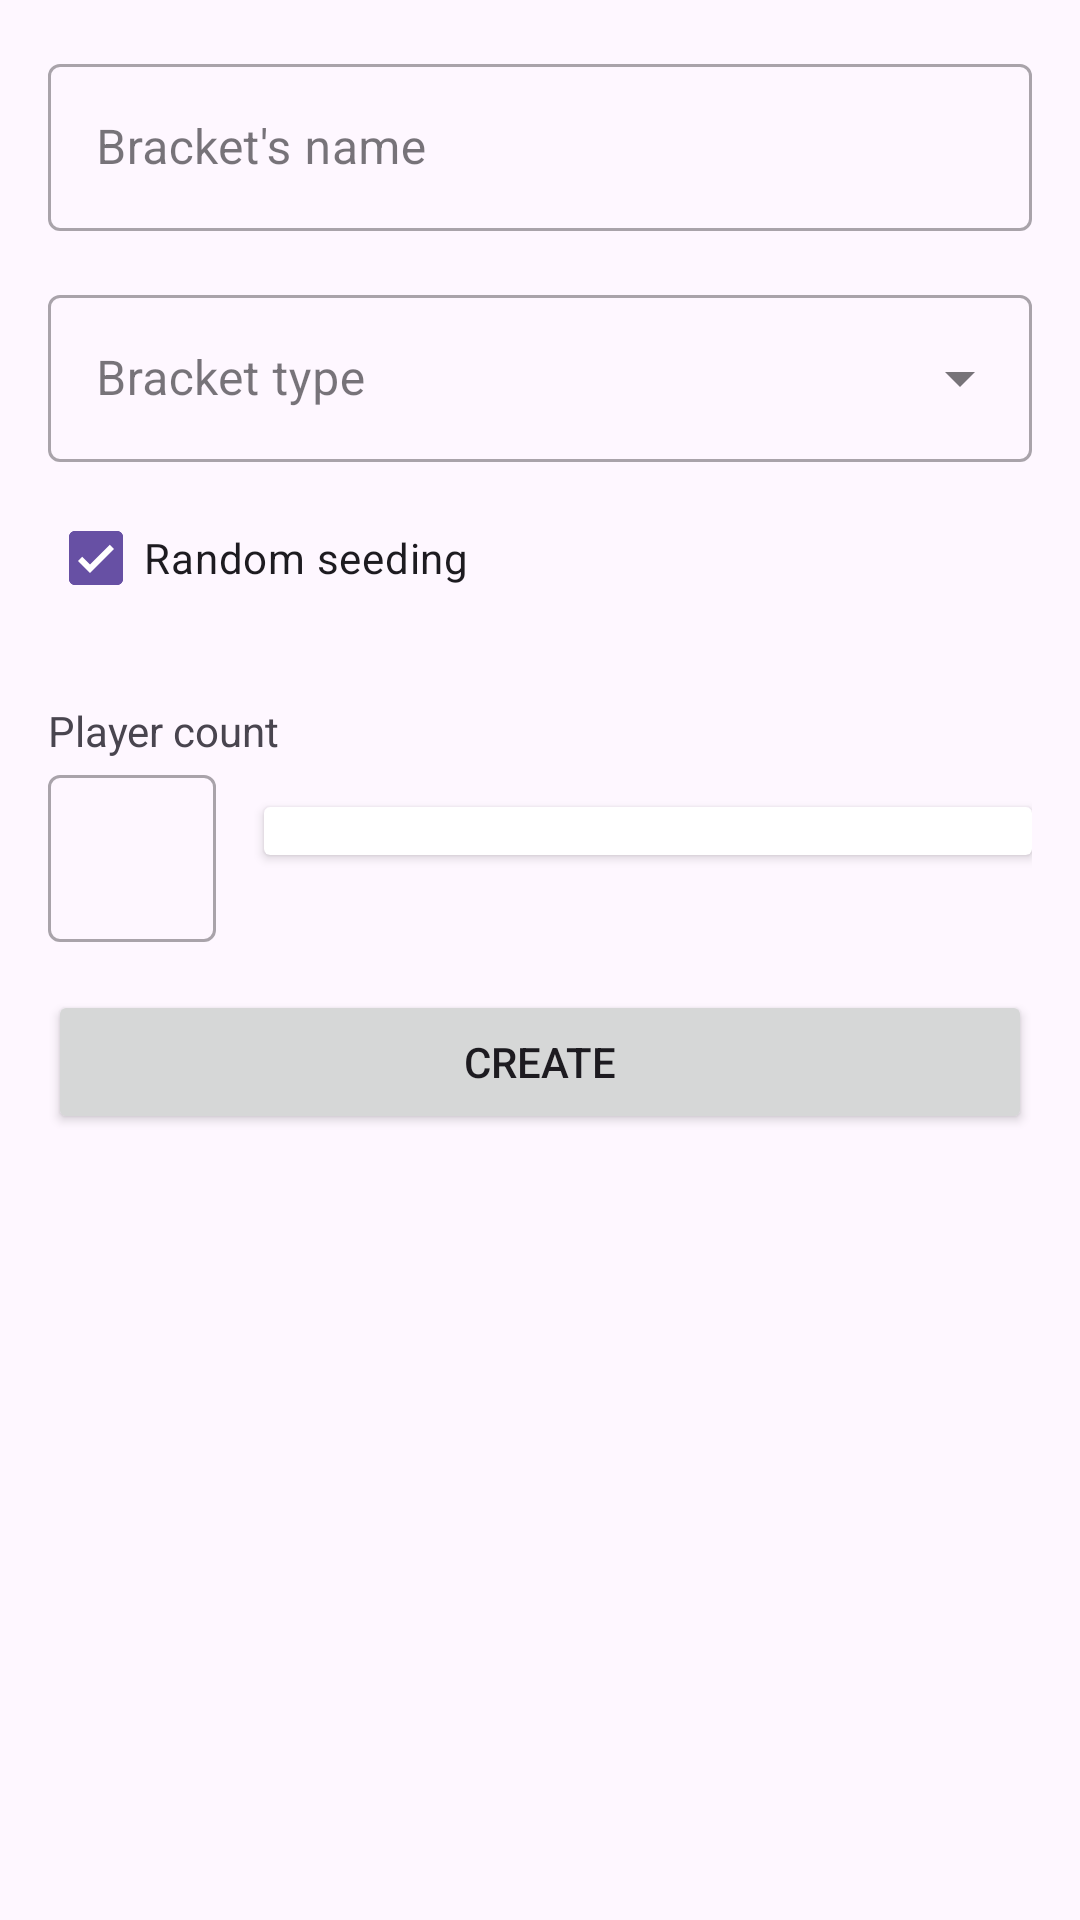

This screen was rendered from an Android layout file. Write that file and the resources it references.
<!-- AndroidManifest.xml: application theme Theme.QuickBracket -->
<!-- res/layout/fragment_create_bracket.xml -->
<?xml version="1.0" encoding="utf-8"?>
<androidx.core.widget.NestedScrollView xmlns:android="http://schemas.android.com/apk/res/android"
    xmlns:app="http://schemas.android.com/apk/res-auto"
    xmlns:tools="http://schemas.android.com/tools"
    android:layout_width="match_parent"
    android:layout_height="match_parent"
    android:padding="16dp"
    tools:context=".feature.create_bracket.CreateBracketFragment">

    <LinearLayout
        android:layout_width="match_parent"
        android:layout_height="wrap_content"
        android:orientation="vertical">

        <com.google.android.material.textfield.TextInputLayout
            android:id="@+id/name_input_layout"
            style="@style/Widget.MaterialComponents.TextInputLayout.OutlinedBox"
            android:layout_width="match_parent"
            android:layout_height="wrap_content"
            android:hint="@string/create_bracket_register_name">

            <com.google.android.material.textfield.TextInputEditText
                android:id="@+id/bracket_name_edit_text"
                android:layout_width="match_parent"
                android:layout_height="wrap_content"
                android:inputType="textCapWords"
                android:maxLength="50" />
        </com.google.android.material.textfield.TextInputLayout>

        <com.google.android.material.textfield.TextInputLayout
            android:id="@+id/type_input_layout"
            style="@style/Widget.MaterialComponents.TextInputLayout.OutlinedBox.ExposedDropdownMenu"
            android:layout_width="match_parent"
            android:layout_height="wrap_content"
            android:layout_marginTop="16dp"
            android:hint="@string/create_bracket_type_label">

            <AutoCompleteTextView
                android:id="@+id/bracket_type_auto_complete_text_view"
                android:layout_width="match_parent"
                android:layout_height="wrap_content"
                android:inputType="none"
                android:paddingStart="16dp"
                android:paddingEnd="16dp"
                tools:text="SingleElimination" />
        </com.google.android.material.textfield.TextInputLayout>

        <com.google.android.material.checkbox.MaterialCheckBox
            android:id="@+id/random_seeding_checkbox"
            android:layout_width="match_parent"
            android:layout_height="wrap_content"
            android:text="@string/create_bracket_random_seeding"
            android:checked="true"
            android:clickable="false"
            android:layout_marginBottom="8dp"
            android:layout_marginTop="8dp"/>

        <TextView
            android:layout_width="match_parent"
            android:layout_height="wrap_content"
            android:layout_marginTop="16dp"
            android:text="@string/create_bracket_player_number" />

        <LinearLayout
            android:layout_width="match_parent"
            android:layout_height="wrap_content"
            android:orientation="horizontal">

            <com.google.android.material.textfield.TextInputLayout
                android:id="@+id/player_count_input_layout"
                style="@style/Widget.MaterialComponents.TextInputLayout.OutlinedBox"
                android:layout_width="wrap_content"
                android:layout_height="wrap_content">

                <com.google.android.material.textfield.TextInputEditText
                    android:id="@+id/et_player_count"
                    android:layout_width="match_parent"
                    android:layout_height="wrap_content"
                    android:inputType="number"
                    android:maxLength="2" />
            </com.google.android.material.textfield.TextInputLayout>

            <androidx.cardview.widget.CardView
                android:layout_width="match_parent"
                android:layout_height="wrap_content"
                android:layout_marginStart="16dp"
                android:layout_marginTop="16dp">
                >

                <LinearLayout
                    android:id="@+id/player_list_container"
                    android:layout_width="match_parent"
                    android:layout_height="wrap_content"
                    android:orientation="vertical"
                    android:padding="8dp">

                </LinearLayout>

            </androidx.cardview.widget.CardView>

        </LinearLayout>

        <Button
            android:id="@+id/create_bracket_button"
            android:layout_width="match_parent"
            android:layout_height="wrap_content"
            android:layout_marginTop="16dp"
            android:text="@string/general_create" />

    </LinearLayout>

</androidx.core.widget.NestedScrollView>
<!-- resources referenced by this layout -->
<resources>
  <string name="create_bracket_player_number">Player count</string>
  <string name="create_bracket_random_seeding">Random seeding</string>
  <string name="create_bracket_register_name">Bracket\'s name</string>
  <string name="create_bracket_type_label">Bracket type</string>
  <string name="general_create">CREATE</string>
  <style name="Theme.QuickBracket" parent="Base.Theme.QuickBracket" />
  <style name="Base.Theme.QuickBracket" parent="Theme.Material3.DayNight.NoActionBar">
          
          
      </style>
</resources>
